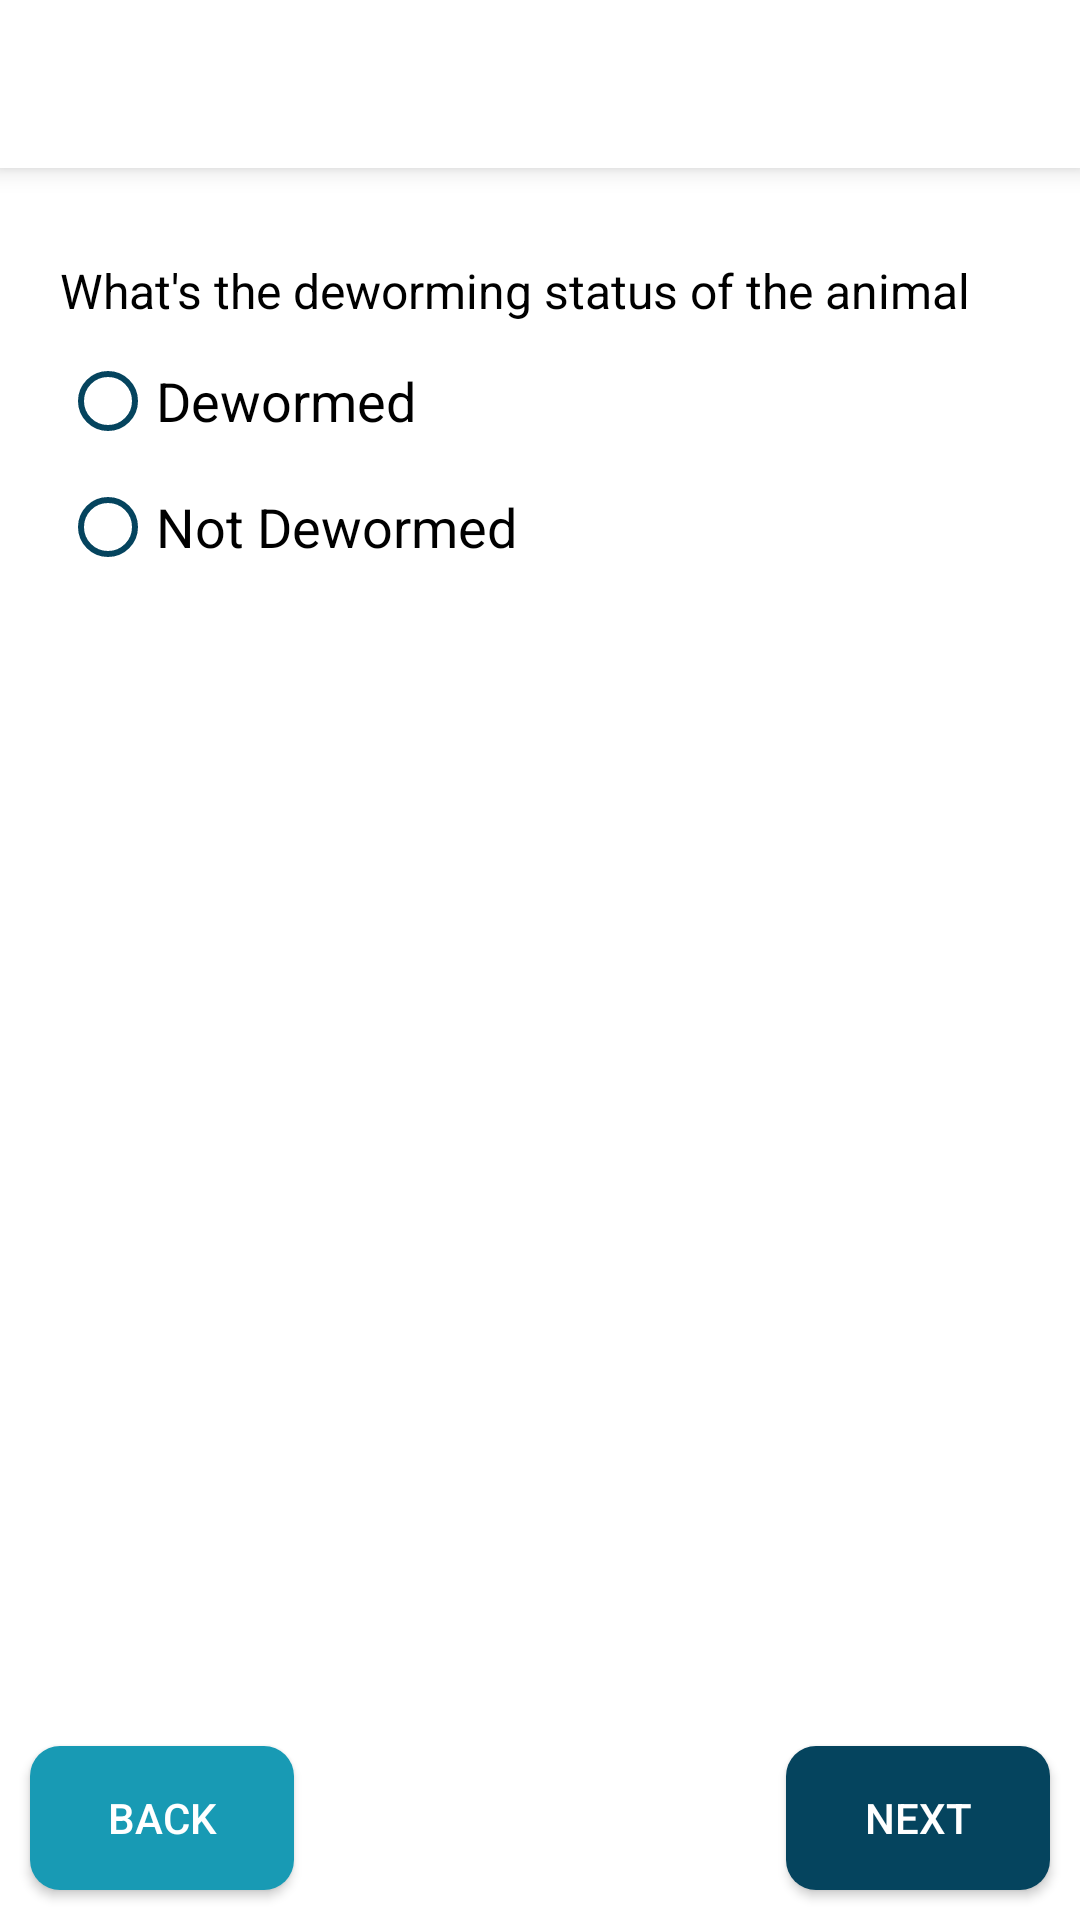

Layout XML and referenced resources for this Android screen:
<!-- AndroidManifest.xml: application theme AppTheme -->
<!-- res/layout/fragment_deworming.xml -->
<?xml version="1.0" encoding="utf-8"?>
<RelativeLayout xmlns:android="http://schemas.android.com/apk/res/android"
    xmlns:tools="http://schemas.android.com/tools"
    android:layout_width="match_parent"
    android:layout_height="match_parent"
    tools:context=".Fragments.Deworming">

    <include
        android:id="@+id/toolbar"
        layout="@layout/toolbar" />

    <ScrollView
        android:layout_width="match_parent"
        android:layout_height="match_parent"
        android:layout_above="@id/buttons"
        android:layout_below="@id/toolbar"
        android:layout_marginEnd="0dp"
        android:layout_marginBottom="10dp"
        android:fadeScrollbars="true"
        android:padding="10dp"
        android:scrollbars="none">

        <LinearLayout
            android:layout_width="match_parent"
            android:layout_height="wrap_content"
            android:orientation="vertical"
            android:padding="10dp">

            <TextView
                android:layout_width="match_parent"
                android:layout_height="wrap_content"
                android:layout_marginTop="10dp"
                android:layout_marginBottom="10dp"
                android:text="What's the deworming status of the animal"
                android:textColor="@color/black"
                android:textSize="16sp" />

            <RadioGroup
                android:id="@+id/radioGroup"
                android:layout_width="wrap_content"
                android:layout_height="wrap_content">

                <RadioButton
                    android:id="@+id/vaccinated"
                    android:layout_width="wrap_content"
                    android:layout_height="wrap_content"
                    android:buttonTint="@color/navy_blue"
                    android:text="Dewormed"
                    android:textSize="18sp" />

                <RadioButton
                    android:id="@+id/not_vaccinated"
                    android:layout_width="wrap_content"
                    android:layout_height="wrap_content"
                    android:layout_marginTop="10dp"
                    android:buttonTint="@color/navy_blue"
                    android:text="Not Dewormed"
                    android:textSize="18sp" />

            </RadioGroup>

            <LinearLayout
                android:id="@+id/info"
                android:layout_width="match_parent"
                android:layout_height="wrap_content"
                android:layout_marginTop="10dp"
                android:orientation="vertical"
                android:visibility="gone">

                <LinearLayout
                    android:id="@+id/layout_list"
                    android:layout_width="match_parent"
                    android:layout_height="wrap_content"
                    android:orientation="vertical">


                </LinearLayout>

                <Button
                    android:id="@+id/add"
                    android:layout_width="wrap_content"
                    android:layout_height="wrap_content"
                    android:layout_marginTop="10dp"
                    android:background="@drawable/bg_button"
                    android:drawableEnd="@drawable/ic_add"
                    android:padding="10dp"
                    android:text="Add dewormer"
                    android:textAllCaps="false"
                    android:textColor="@color/white" />

            </LinearLayout>

        </LinearLayout>

    </ScrollView>

    <RelativeLayout
        android:id="@+id/buttons"
        android:layout_width="match_parent"
        android:layout_height="wrap_content"
        android:layout_alignParentBottom="true">

        <Button
            android:id="@+id/back"
            android:layout_width="wrap_content"
            android:layout_height="wrap_content"
            android:layout_marginStart="10dp"
            android:layout_marginTop="10dp"
            android:layout_marginEnd="10dp"
            android:layout_marginBottom="10dp"
            android:background="@drawable/bg_button_2"
            android:text="Back"
            android:textColor="@color/white" />

        <Button
            android:id="@+id/next"
            android:layout_width="wrap_content"
            android:layout_height="wrap_content"
            android:layout_alignParentRight="true"
            android:layout_marginStart="10dp"
            android:layout_marginTop="10dp"
            android:layout_marginEnd="10dp"
            android:layout_marginBottom="10dp"
            android:background="@drawable/bg_button"
            android:text="next"
            android:textColor="@color/white" />

    </RelativeLayout>

</RelativeLayout>
<!-- res/layout/toolbar.xml (included above) -->
<?xml version="1.0" encoding="utf-8"?>
<androidx.appcompat.widget.Toolbar
    xmlns:android="http://schemas.android.com/apk/res/android"
    android:layout_width="match_parent"
    android:layout_height="?actionBarSize"
    xmlns:app="http://schemas.android.com/apk/res-auto"
    android:background="@color/white"
    app:theme="@style/ToolbarThem2"
    android:elevation="5dp">

    <LinearLayout
        android:orientation="horizontal"
        android:layout_width="match_parent"
        android:layout_height="match_parent">

        <ImageView
            android:id="@+id/topBack"
            android:layout_width="wrap_content"
            android:layout_height="wrap_content"
            android:src="@drawable/ic_back"
            android:layout_marginEnd="15dp"
            android:visibility="gone"
            android:layout_gravity="center_vertical"/>

        <TextView
            android:id="@+id/heading"
            android:layout_width="wrap_content"
            android:layout_height="wrap_content"
            android:textSize="16sp"
            android:maxLines="1"
            android:fontFamily="sans-serif-condensed-medium"
            android:ellipsize="end"
            android:textColor="@color/navy_blue"
            android:layout_gravity="center_vertical"/>

    </LinearLayout>

</androidx.appcompat.widget.Toolbar>
<!-- resources referenced by this layout -->
<resources>
  <color name="black">#FF000000</color>
  <color name="navy_blue">#05445e</color>
  <color name="white">#FFFFFFFF</color>
  <!-- drawable bg_button (drawable) -->
  <?xml version="1.0" encoding="utf-8"?>
  <selector xmlns:android="http://schemas.android.com/apk/res/android">
      <item android:state_enabled="false">
          <shape>
              <solid android:color="@color/gray" />
              <corners android:radius="10dp" />
          </shape>
      </item>
      <item>
          <shape>
              <solid android:color="@color/navy_blue" />
              <corners android:radius="10dp" />
          </shape>
      </item>
  </selector>
  <!-- drawable bg_button_2 (drawable) -->
  <?xml version="1.0" encoding="utf-8"?>
  <selector xmlns:android="http://schemas.android.com/apk/res/android">
      <item android:state_enabled="false">
          <shape>
              <solid android:color="@color/gray" />
              <corners android:radius="10dp" />
          </shape>
      </item>
      <item>
          <shape>
              <solid android:color="@color/grotto_blue" />
              <corners android:radius="10dp" />
          </shape>
      </item>
  </selector>
  <!-- drawable ic_back (drawable) -->
  <vector android:height="24dp" android:tint="@color/navy_blue"
      android:viewportHeight="24" android:viewportWidth="24"
      android:width="24dp" xmlns:android="http://schemas.android.com/apk/res/android">
      <path android:fillColor="@android:color/white" android:pathData="M20,11H7.83l5.59,-5.59L12,4l-8,8 8,8 1.41,-1.41L7.83,13H20v-2z"/>
  </vector>
  <style name="ToolbarThem2" parent="@style/ThemeOverlay.AppCompat.ActionBar">
          <item name="colorControlNormal">@color/navy_blue</item>
      </style>
  <style name="AppTheme" parent="Theme.AppCompat.Light.NoActionBar">
          
          <item name="colorPrimary">@color/navy_blue</item>
          <item name="colorPrimaryDark">@color/navy_blue</item>
          <item name="colorAccent">@color/grotto_blue</item>
          <item name="android:windowBackground">@color/white</item>
      </style>
  <color name="gray">#BAB0B0</color>
  <color name="grotto_blue">#189ab4</color>
</resources>
